Labelled photos from "piano", an image-classification folder in ravenmoon903/Piano-Triad-Recognizer. The possible labels are: a maj, a min, ab maj, ab min, b maj, b min, bb maj, bb min, c maj, c min, d maj, d min, db maj, db min, e maj, e min, eb maj, eb min, f maj, f min, g maj, g min, gb maj, gb min.

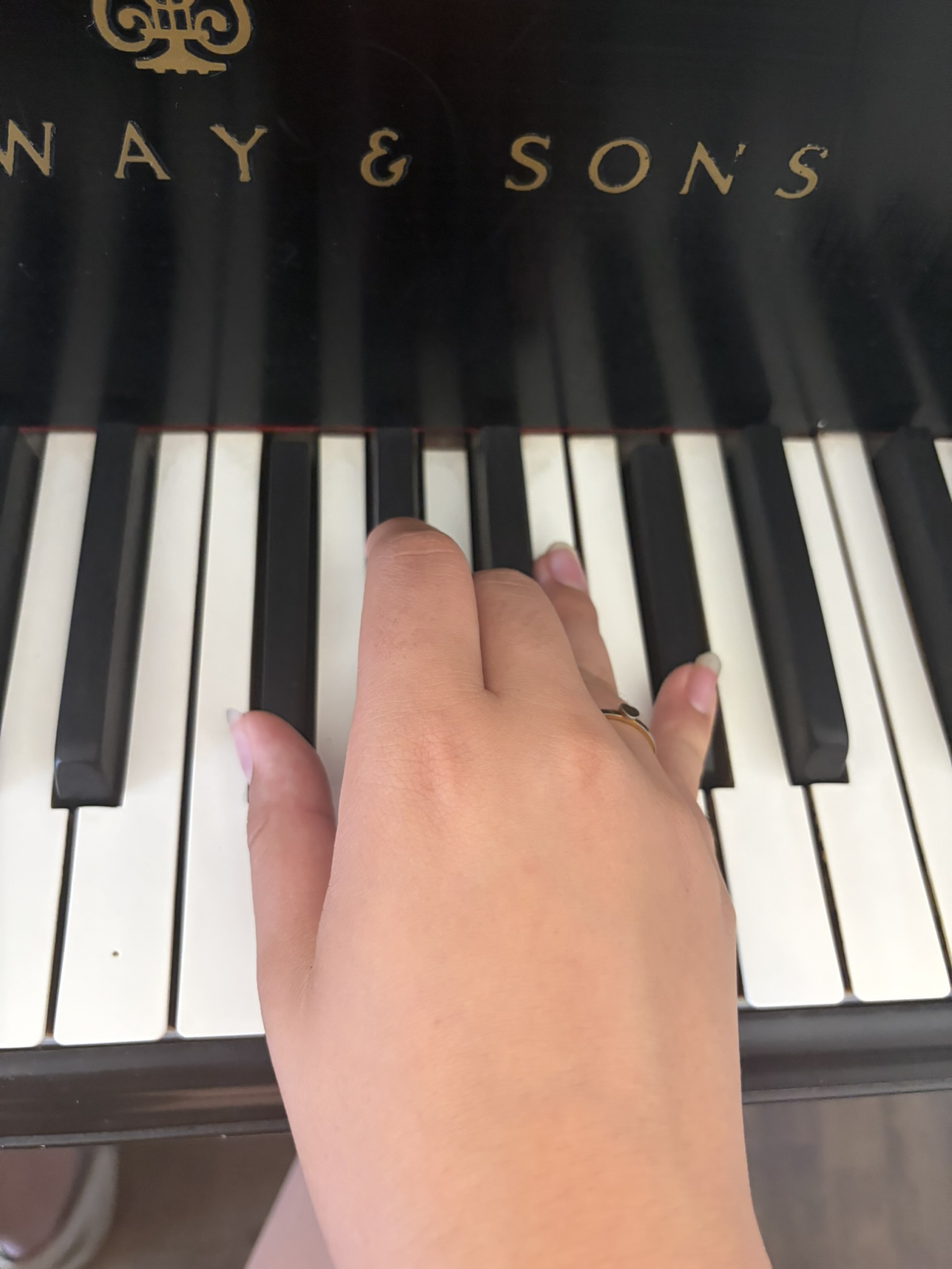
Label: gb min

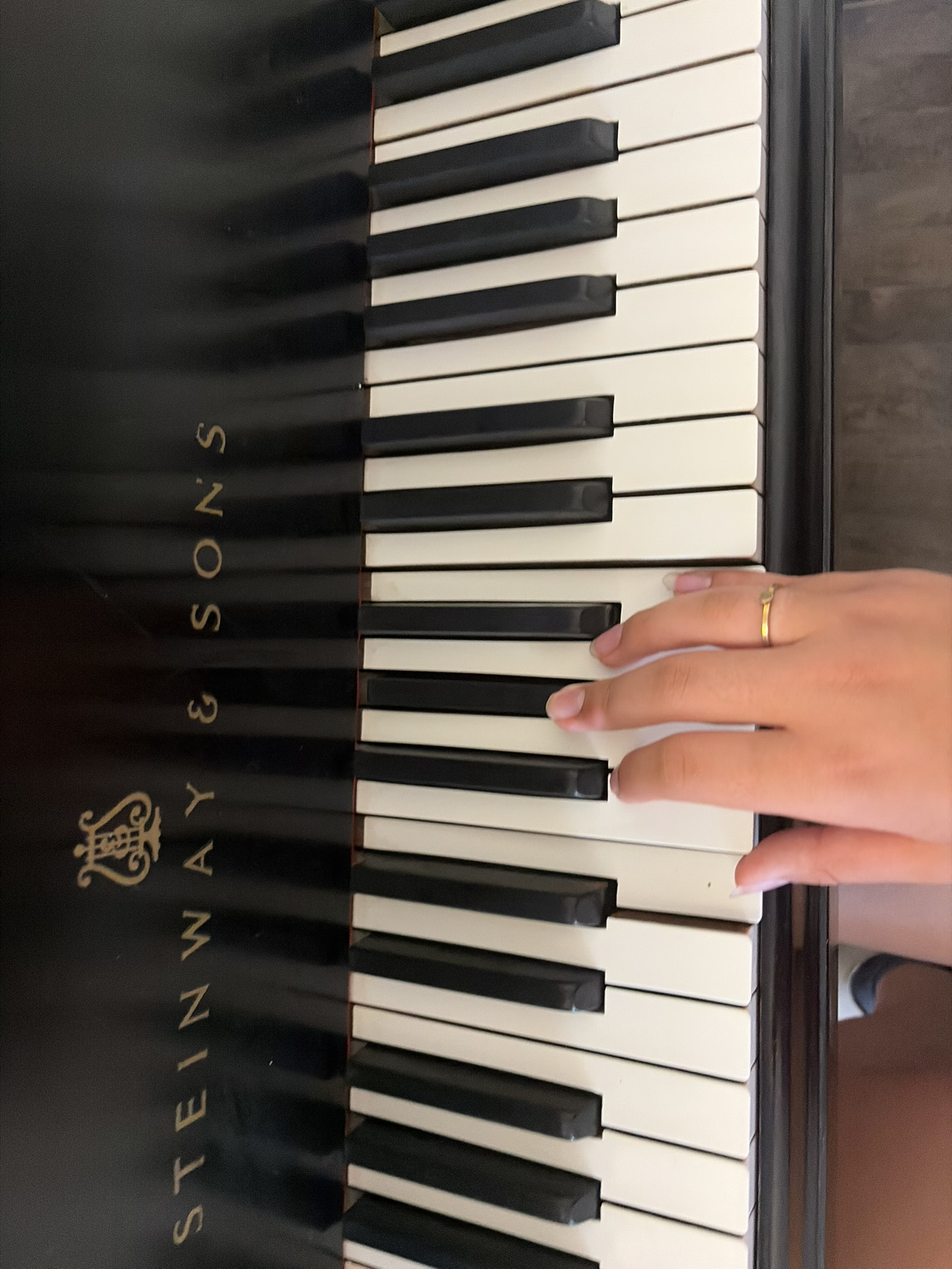
Label: e maj

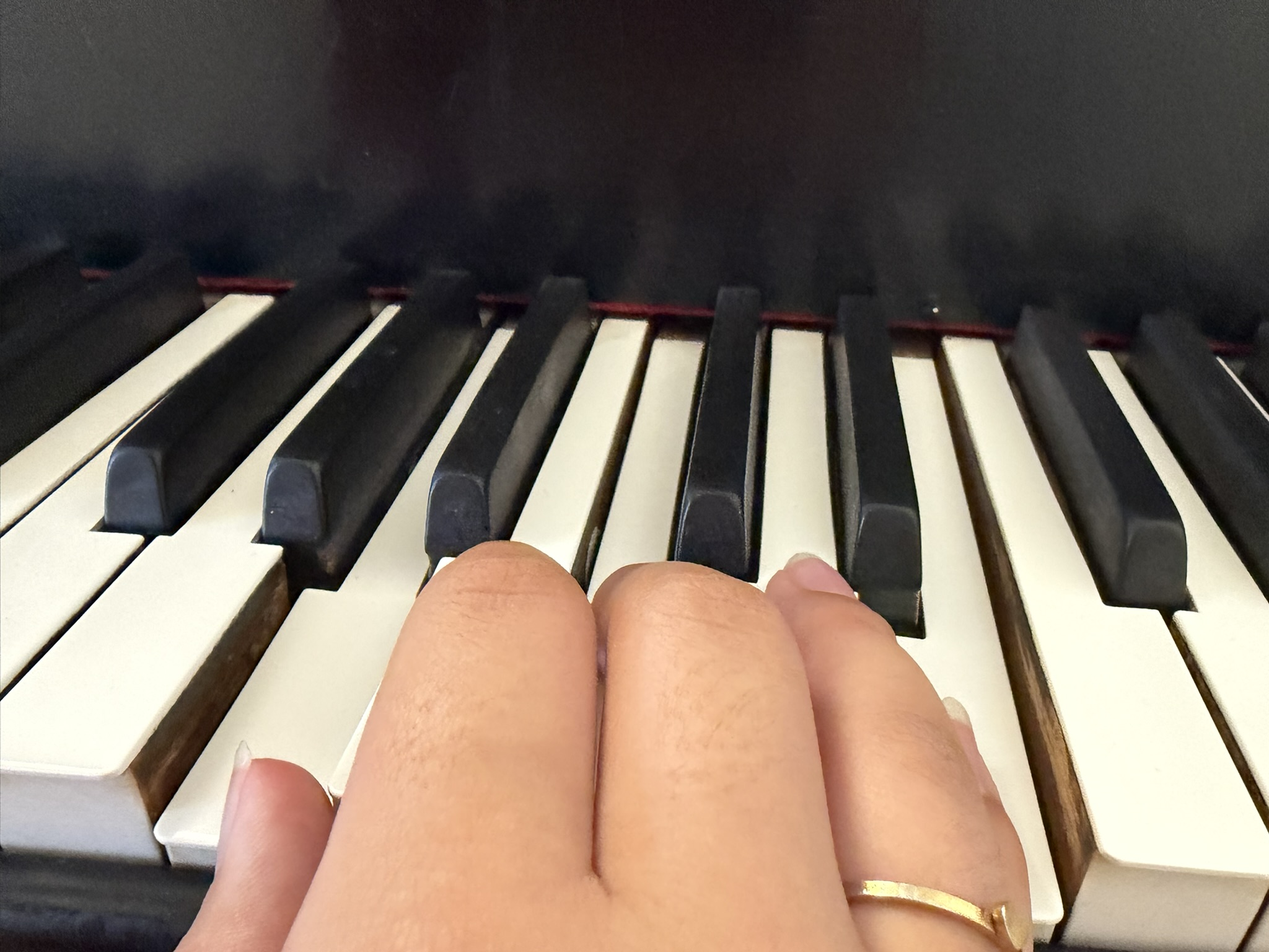
Label: a maj

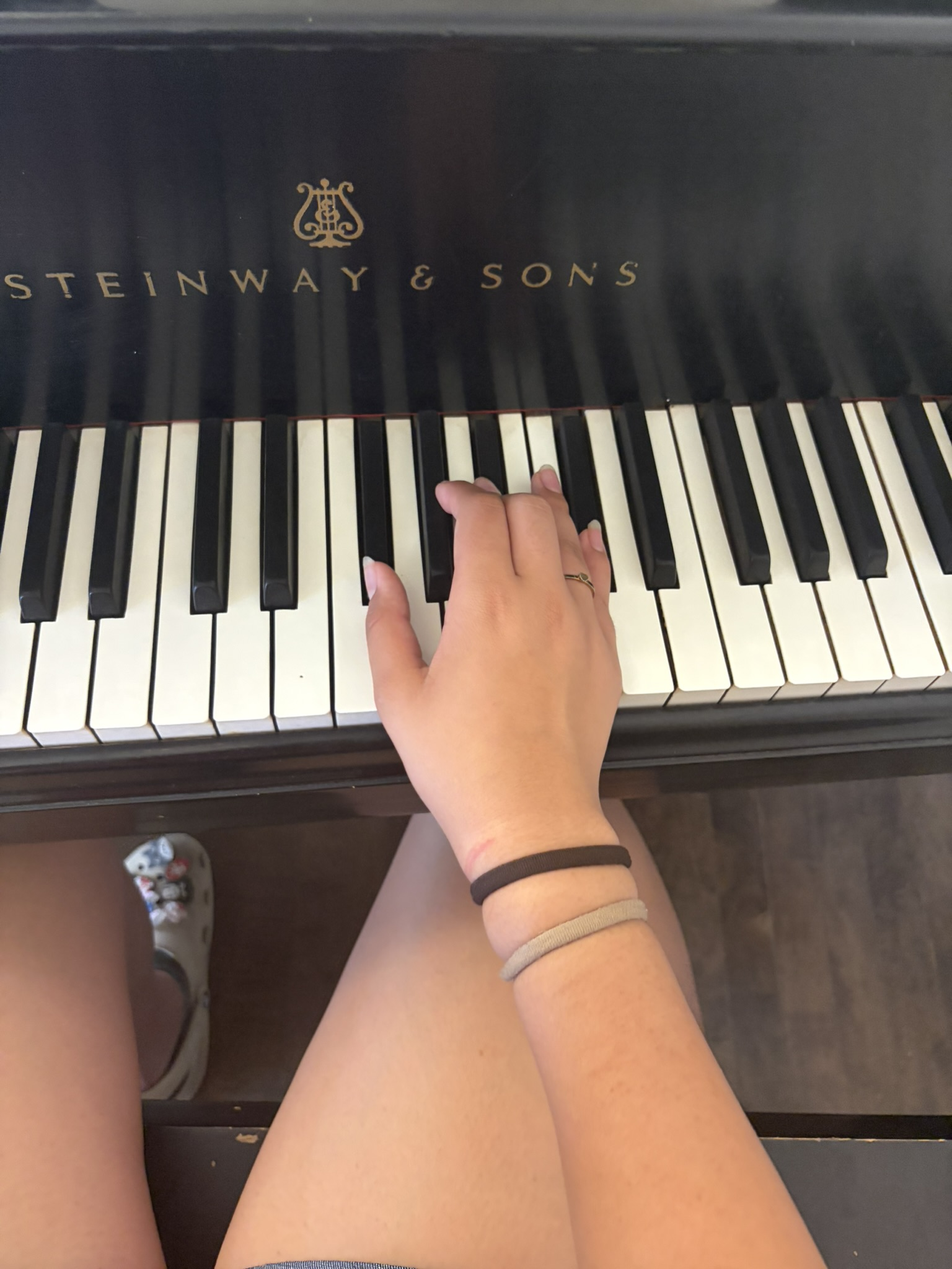
Label: gb maj

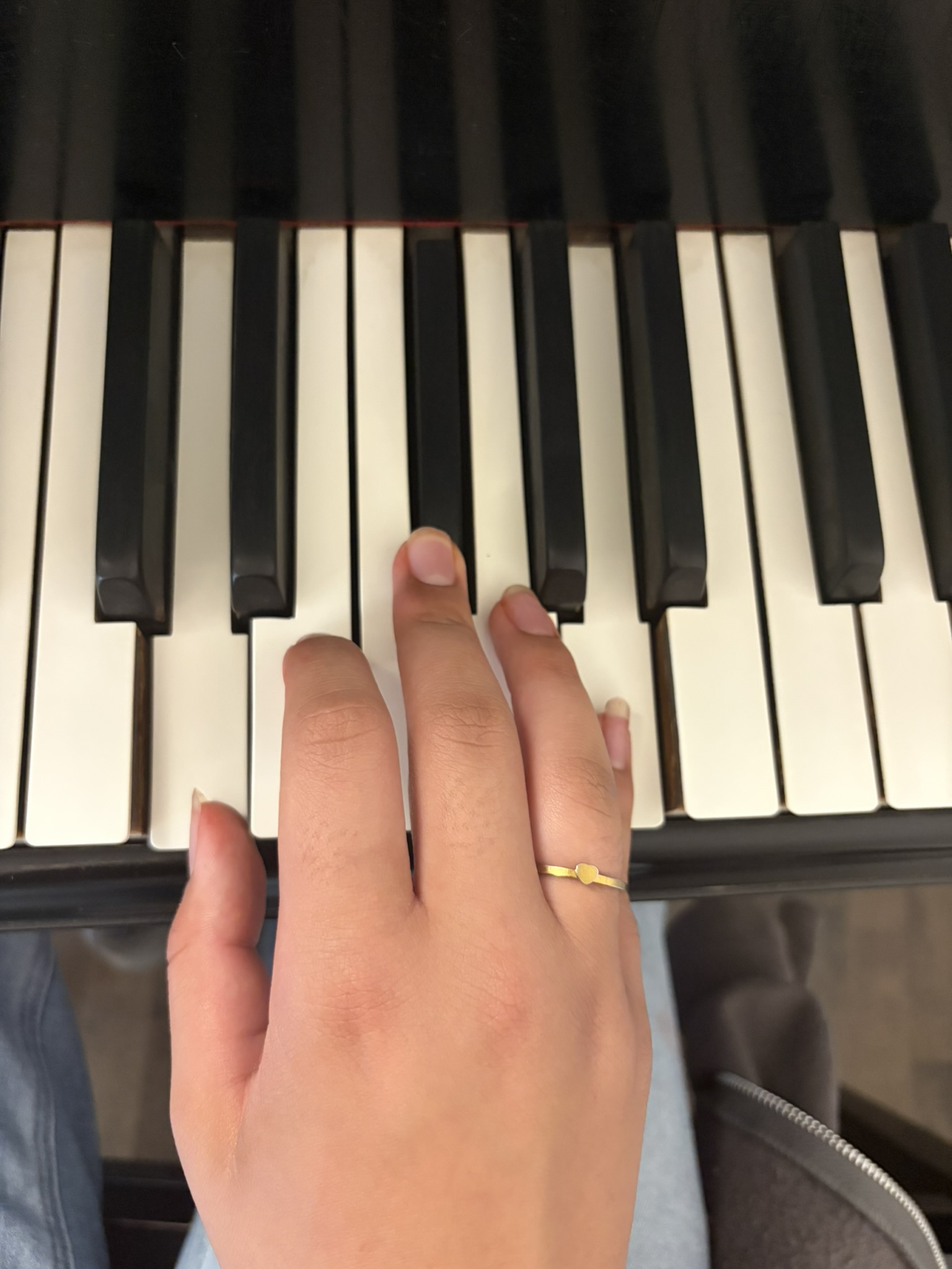
Label: d maj

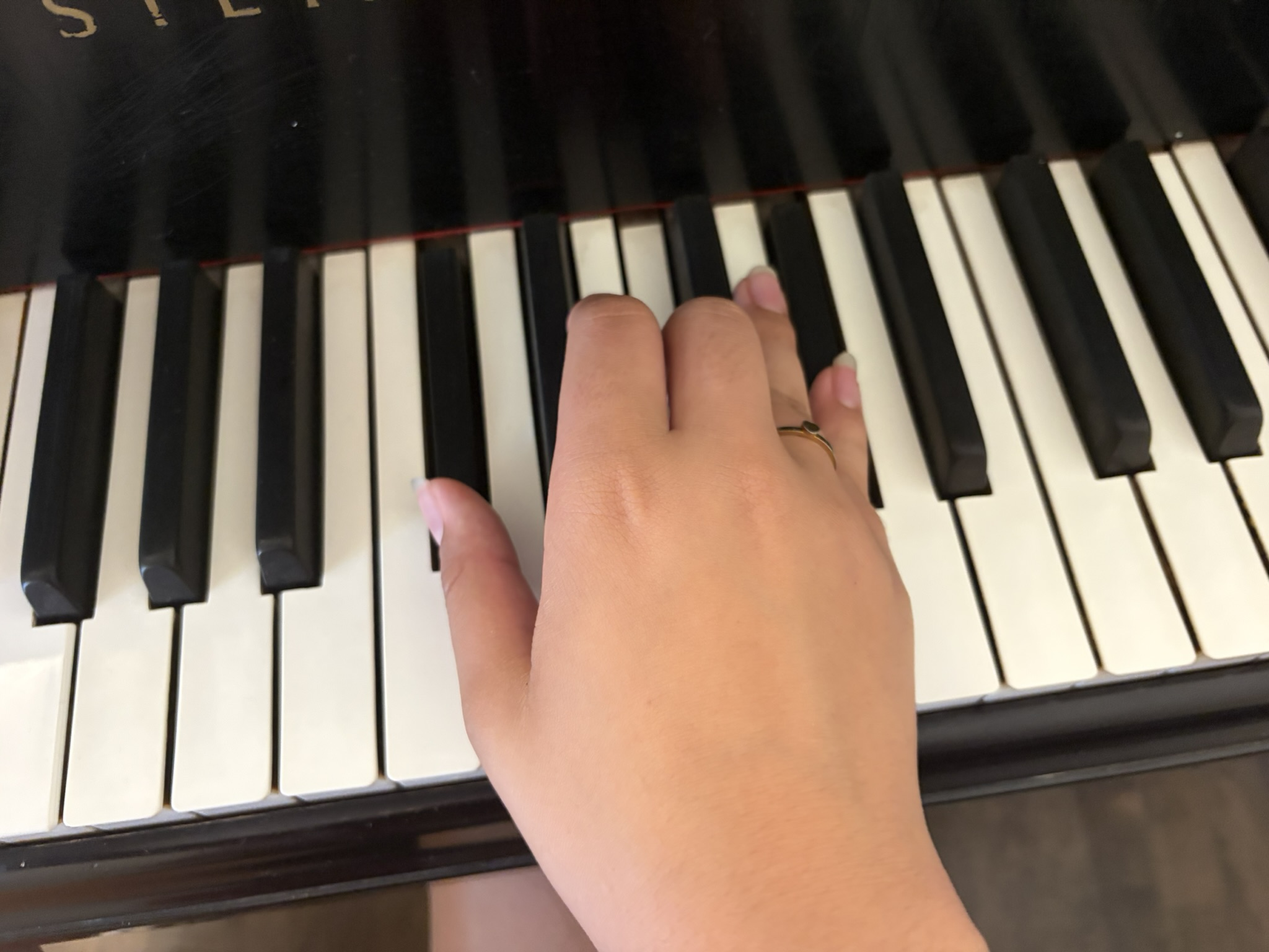
Label: db maj
